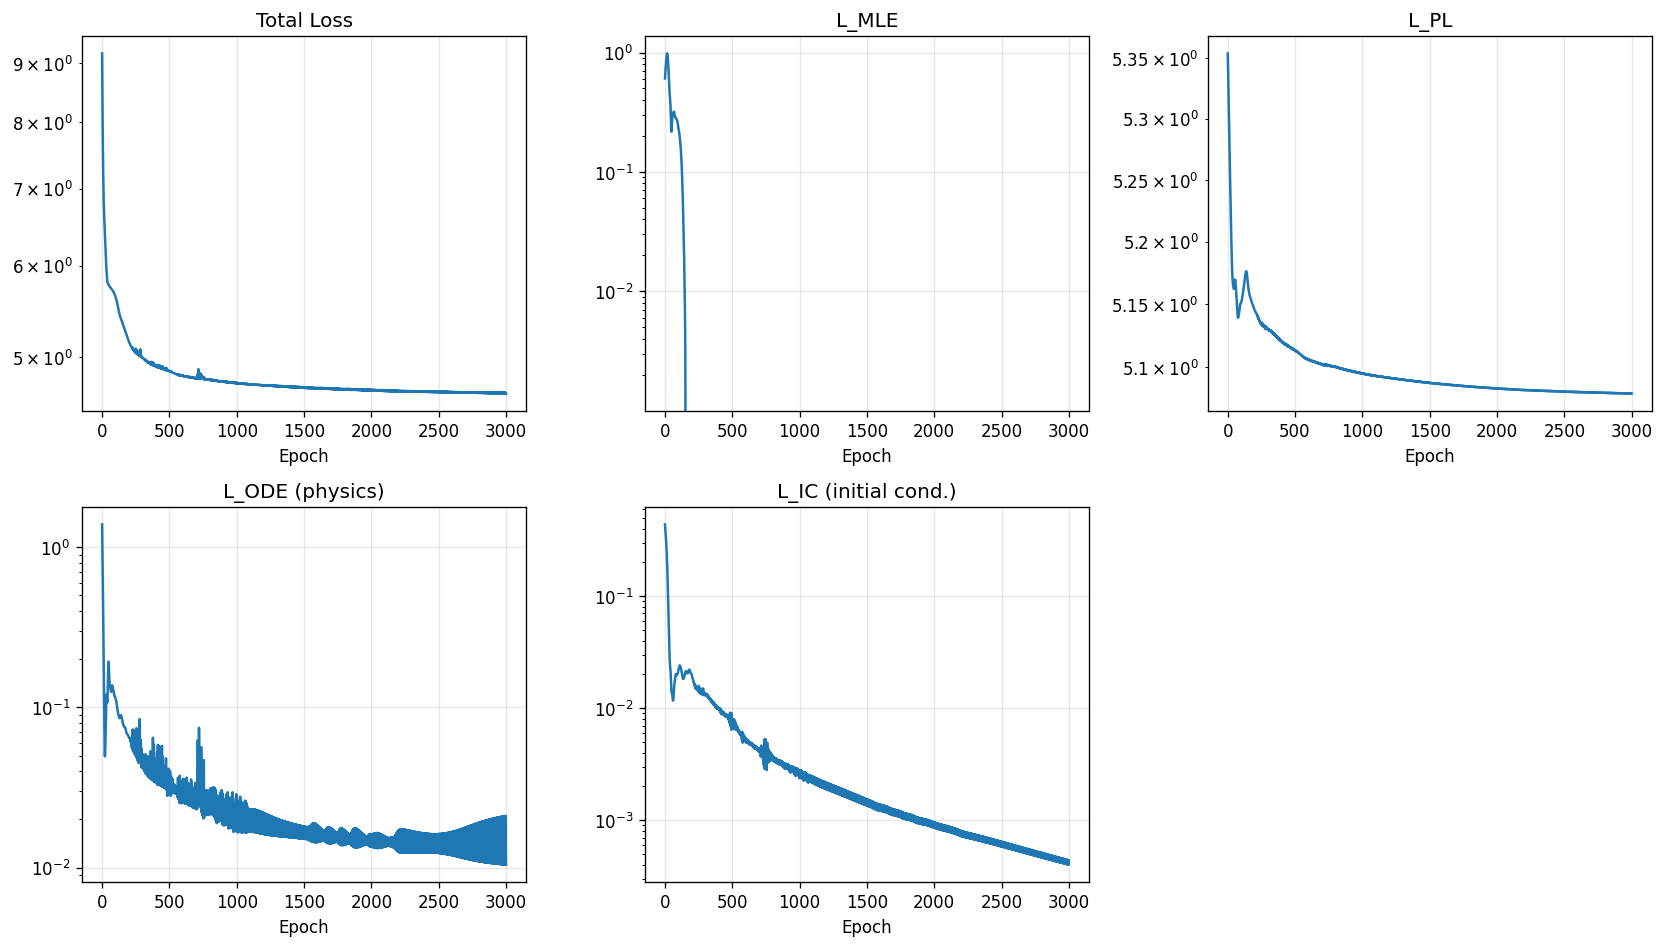

Data behind this chart, as committed beside it:
epoch, total, mle, pl, ode, ic
1, 9.174, 0.6061, 5.354, 1.389, 0.4368
2, 8.792, 0.6338, 5.347, 1.195, 0.4216
3, 8.461, 0.6608, 5.341, 1.026, 0.4067
4, 8.173, 0.6876, 5.335, 0.8793, 0.392
5, 7.922, 0.7143, 5.329, 0.7507, 0.3775
6, 7.703, 0.7413, 5.323, 0.638, 0.3632
7, 7.512, 0.7683, 5.317, 0.5392, 0.349
8, 7.346, 0.7956, 5.31, 0.4528, 0.3349
9, 7.203, 0.8228, 5.304, 0.3775, 0.3207
10, 7.079, 0.8498, 5.299, 0.3123, 0.3065
11, 6.974, 0.8764, 5.293, 0.2563, 0.2921
12, 6.884, 0.9021, 5.287, 0.2087, 0.2774
13, 6.807, 0.9259, 5.281, 0.169, 0.2625
14, 6.742, 0.9471, 5.275, 0.1364, 0.2471
15, 6.686, 0.9643, 5.269, 0.1103, 0.2314
16, 6.636, 0.9765, 5.263, 0.09015, 0.2155
17, 6.59, 0.9826, 5.258, 0.07501, 0.1995
18, 6.546, 0.9821, 5.252, 0.06411, 0.1836
19, 6.502, 0.9749, 5.246, 0.05668, 0.1679
20, 6.458, 0.9611, 5.24, 0.05207, 0.1527
21, 6.414, 0.9412, 5.235, 0.04978, 0.138
22, 6.368, 0.916, 5.229, 0.04946, 0.1241
23, 6.323, 0.886, 5.224, 0.05088, 0.111
24, 6.278, 0.8522, 5.219, 0.05389, 0.0988
25, 6.233, 0.8154, 5.214, 0.05839, 0.08759
26, 6.191, 0.7762, 5.208, 0.06429, 0.0774
27, 6.15, 0.7357, 5.203, 0.07143, 0.06825
28, 6.113, 0.6946, 5.199, 0.07958, 0.06014
29, 6.078, 0.6539, 5.194, 0.08838, 0.05307
30, 6.046, 0.6144, 5.19, 0.09732, 0.04697
31, 6.016, 0.5773, 5.185, 0.1057, 0.04179
32, 5.988, 0.5433, 5.181, 0.1128, 0.03746
33, 5.961, 0.5133, 5.178, 0.1177, 0.03388
34, 5.934, 0.4877, 5.175, 0.1201, 0.03098
35, 5.907, 0.4666, 5.172, 0.1197, 0.02866
36, 5.881, 0.4496, 5.17, 0.117, 0.02686
37, 5.856, 0.4358, 5.169, 0.1131, 0.02549
38, 5.835, 0.4242, 5.167, 0.1093, 0.02449
39, 5.818, 0.413, 5.166, 0.1075, 0.02378
40, 5.807, 0.4004, 5.166, 0.109, 0.02322
41, 5.801, 0.3846, 5.165, 0.1145, 0.02266
42, 5.798, 0.3644, 5.164, 0.1235, 0.02194
43, 5.794, 0.3397, 5.164, 0.1349, 0.02096
44, 5.79, 0.3118, 5.163, 0.1476, 0.01975
45, 5.786, 0.2829, 5.162, 0.161, 0.0184
46, 5.784, 0.2561, 5.162, 0.1742, 0.01708
47, 5.784, 0.2349, 5.162, 0.1854, 0.01589
48, 5.784, 0.2216, 5.163, 0.1922, 0.01495
49, 5.781, 0.2171, 5.163, 0.1933, 0.01427
50, 5.777, 0.2204, 5.165, 0.189, 0.01386
51, 5.772, 0.2297, 5.166, 0.1812, 0.01367
52, 5.767, 0.2425, 5.167, 0.1718, 0.0136
53, 5.764, 0.2566, 5.168, 0.1625, 0.01357
54, 5.761, 0.2702, 5.169, 0.1543, 0.01351
55, 5.759, 0.2816, 5.17, 0.1474, 0.01334
56, 5.757, 0.2904, 5.169, 0.1422, 0.01306
57, 5.755, 0.2966, 5.169, 0.1386, 0.01271
58, 5.753, 0.3005, 5.168, 0.1364, 0.01234
59, 5.752, 0.3029, 5.167, 0.1352, 0.012
60, 5.751, 0.3047, 5.165, 0.1346, 0.01177
... 2,940 more rows
